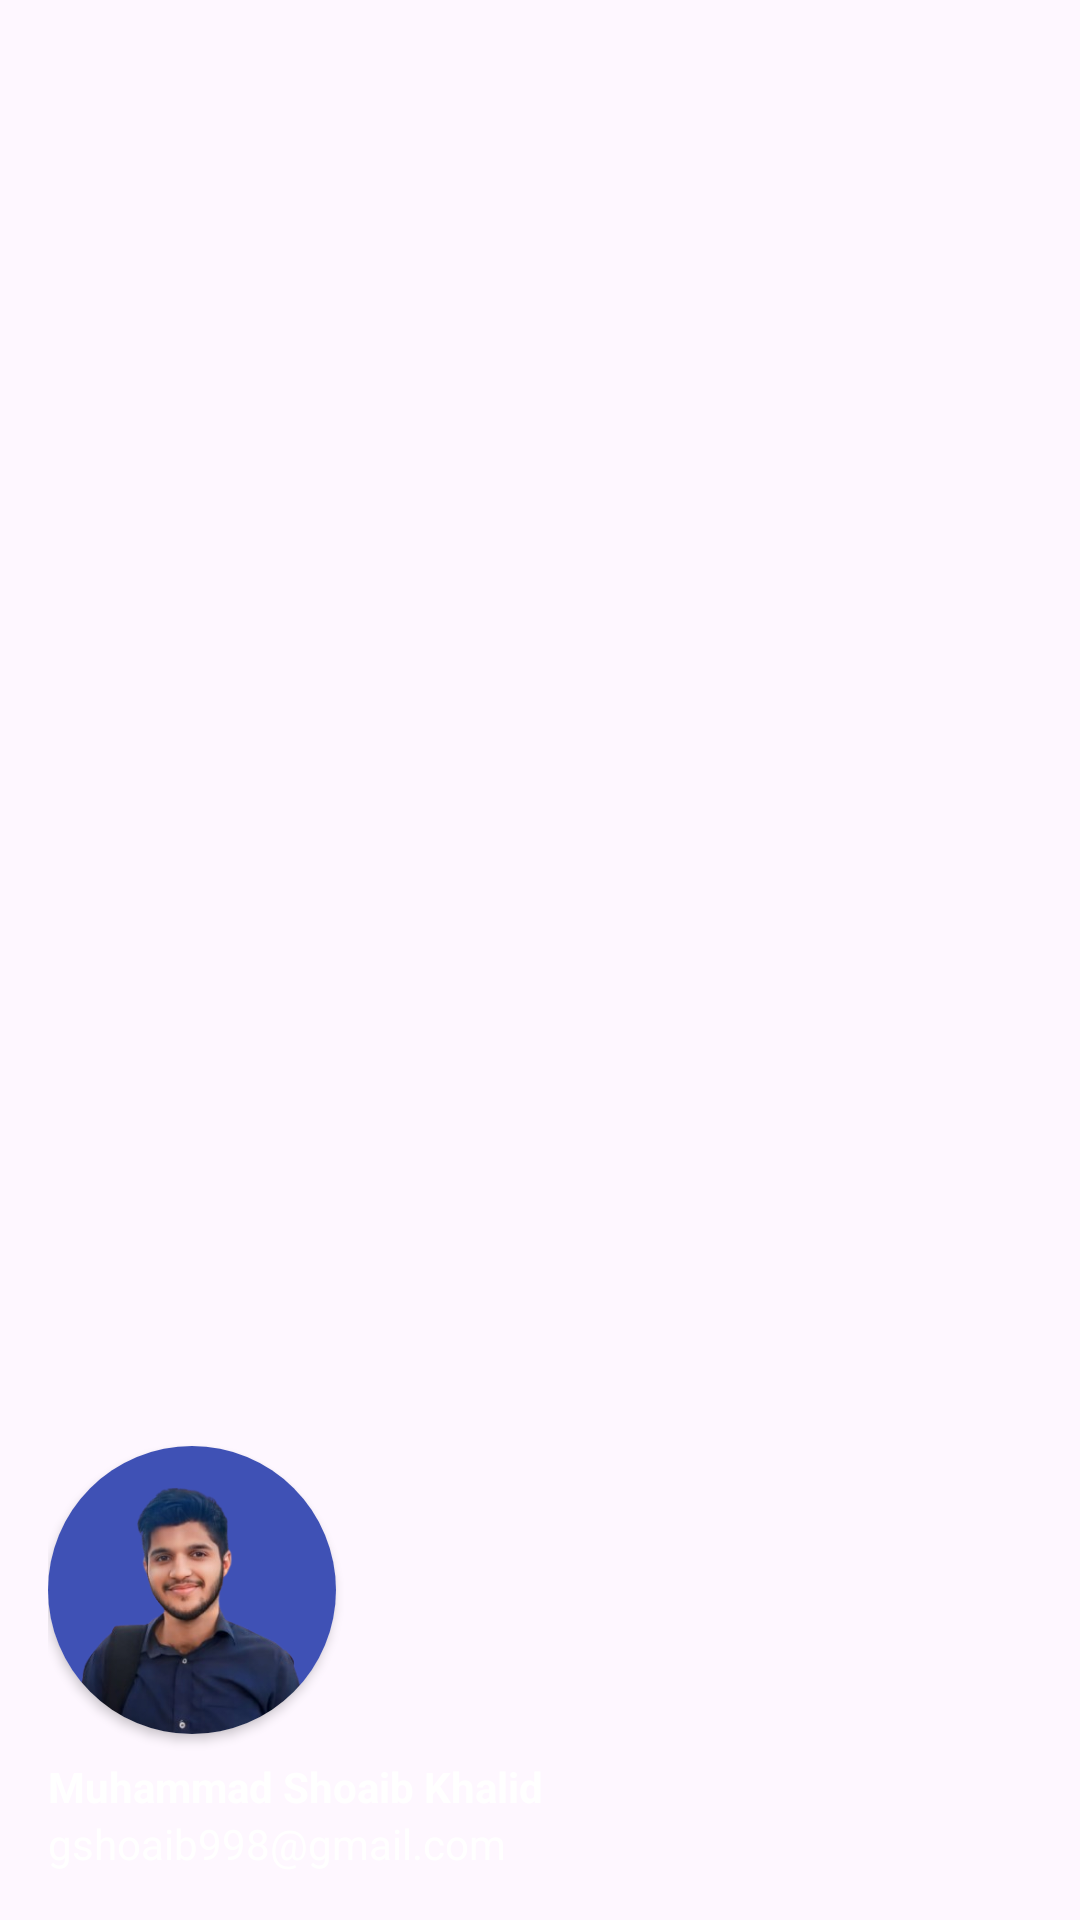

This screen was rendered from an Android layout file. Write that file and the resources it references.
<!-- AndroidManifest.xml: application theme Theme.NotesApp -->
<!-- res/layout/navigation_header.xml -->
<LinearLayout xmlns:android="http://schemas.android.com/apk/res/android"
    android:layout_width="match_parent"
    android:layout_height="200dp"
    xmlns:app="http://schemas.android.com/apk/res-auto"
    android:background="@drawable/blue_background"
    android:orientation="vertical"
    android:padding="16dp"
    android:gravity="bottom">
    <androidx.cardview.widget.CardView
        android:layout_width="96dp"
        android:layout_height="96dp"
        app:cardCornerRadius="100dp">
    <ImageView
        android:id="@+id/profileImage"
        android:layout_width="match_parent"
        android:layout_height="match_parent"
        android:src="@drawable/shoaib_img3"
        android:scaleType="centerCrop" />
    </androidx.cardview.widget.CardView>

    <TextView
        android:id="@+id/headerTitle"
        android:layout_width="wrap_content"
        android:layout_height="wrap_content"
        android:text="Muhammad Shoaib Khalid"
        android:textColor="@android:color/white"
        android:textStyle="bold"
        android:layout_marginTop="8dp" />
    <TextView
        android:id="@+id/headerSubtitle"
        android:layout_width="wrap_content"
        android:layout_height="wrap_content"
        android:text="gshoaib998@gmail.com"
        android:textColor="@android:color/white" />
</LinearLayout>
<!-- resources referenced by this layout -->
<resources>
  <!-- drawable shoaib_img3: png bitmap (drawable, 65326 bytes) -->
  <style name="Theme.NotesApp" parent="Base.Theme.NotesApp" />
  <style name="Base.Theme.NotesApp" parent="Theme.Material3.DayNight.NoActionBar">
          
          
          <item name="android:statusBarColor">@color/blue</item>
          <item name="cardBackgroundColor">@color/card_color</item>
          <item name="editTextColor">@color/black</item>
      </style>
  <color name="blue">#1E88E5</color>
  <color name="card_color">#F0F0F0</color>
  <color name="black">#FF000000</color>
</resources>
